Photos from the image-classification dataset "dataset_visual_split" in the GitHub repository selintoker/GeoGuesserAI. Its 3 classes are: Istanbul, nyc, Tokyo.

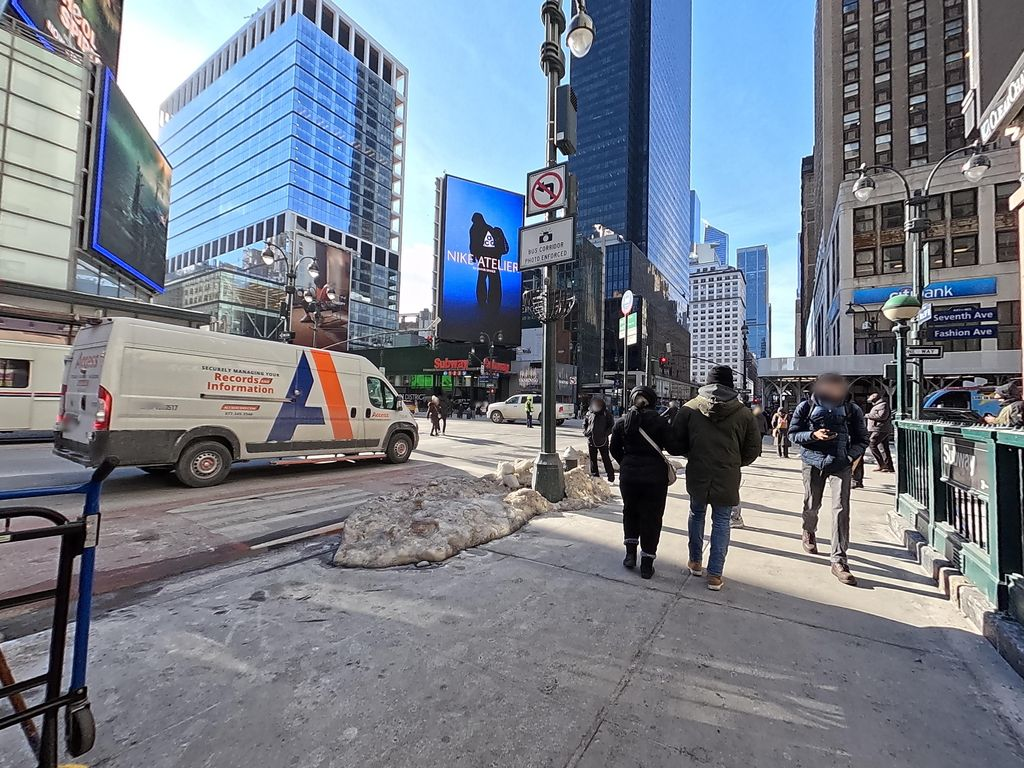
Label: nyc

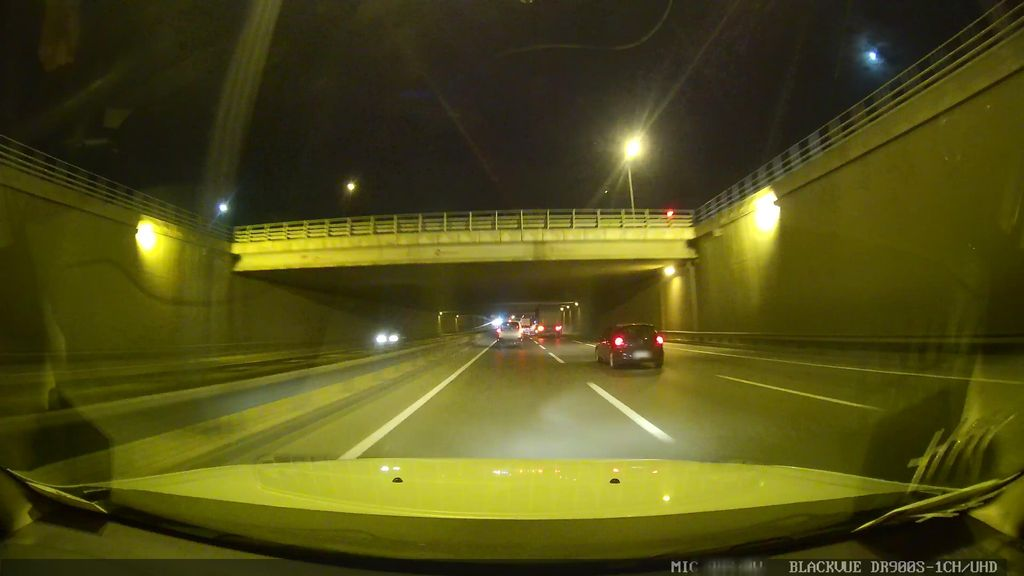
Label: Istanbul

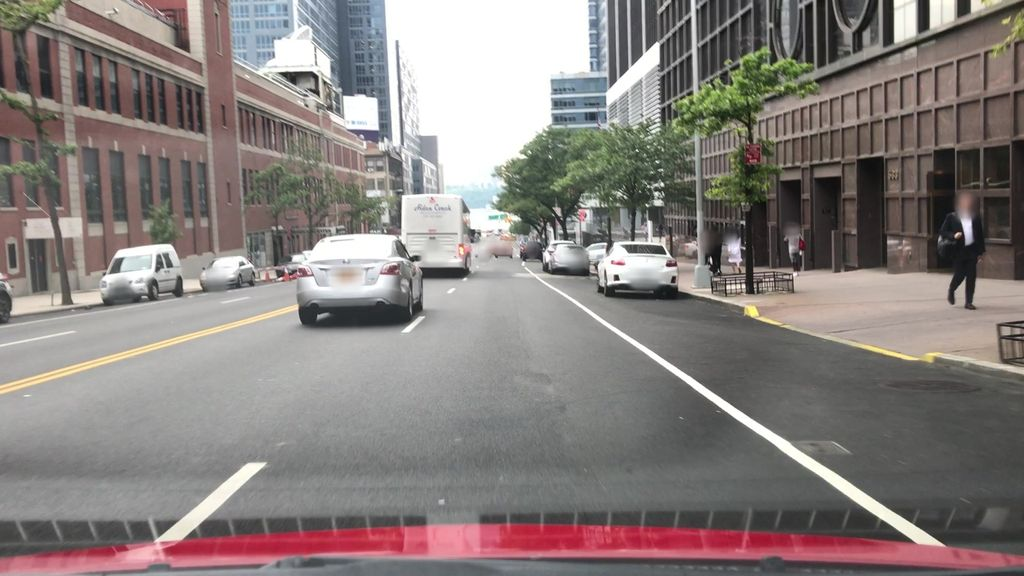
Label: nyc

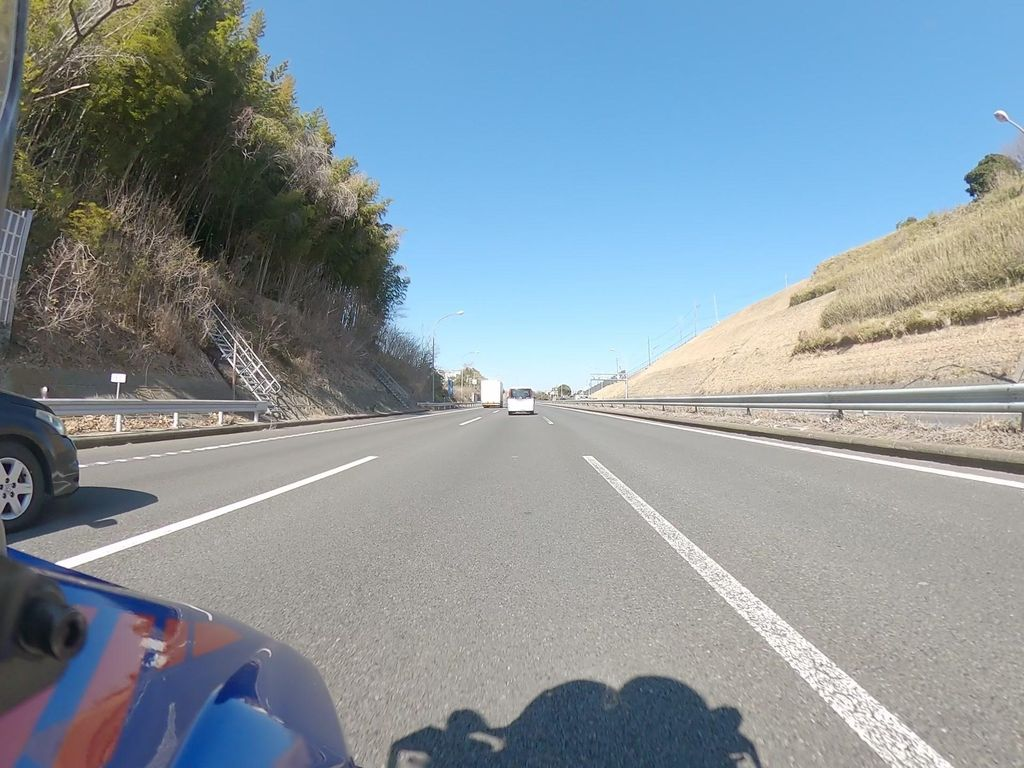
Label: Tokyo

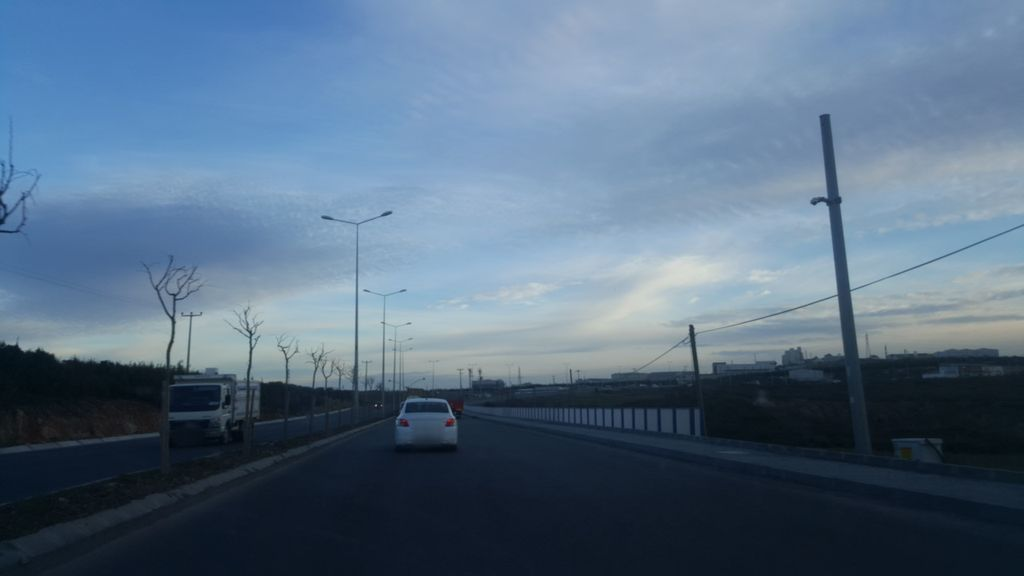
Label: Istanbul

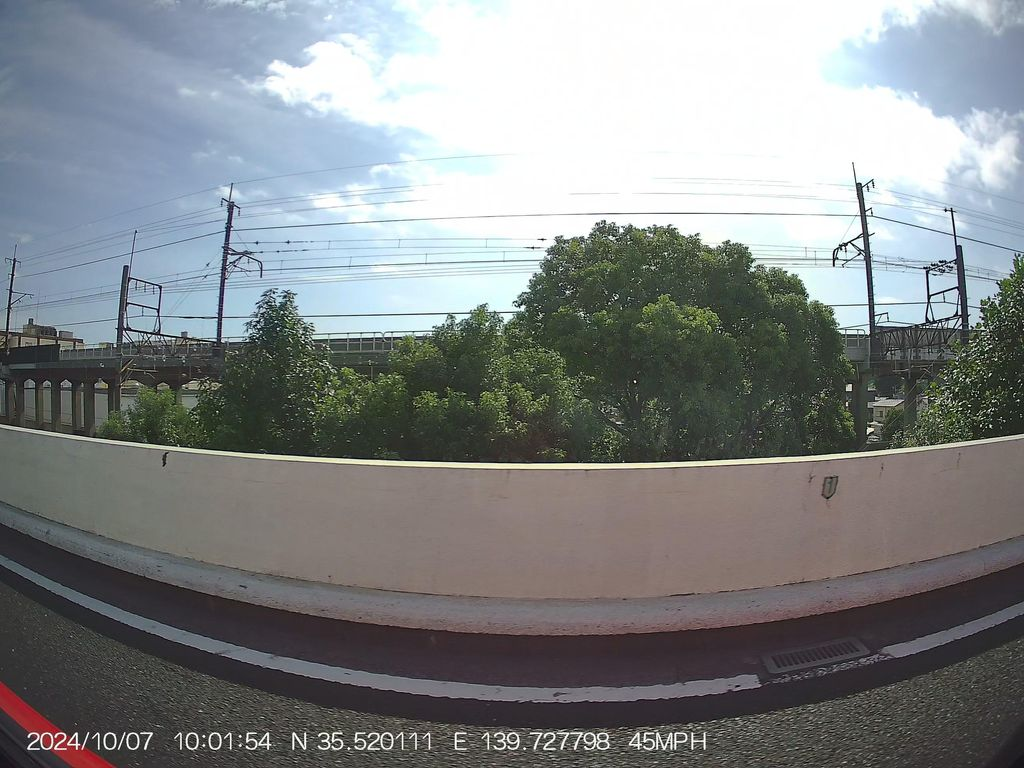
Label: Tokyo
